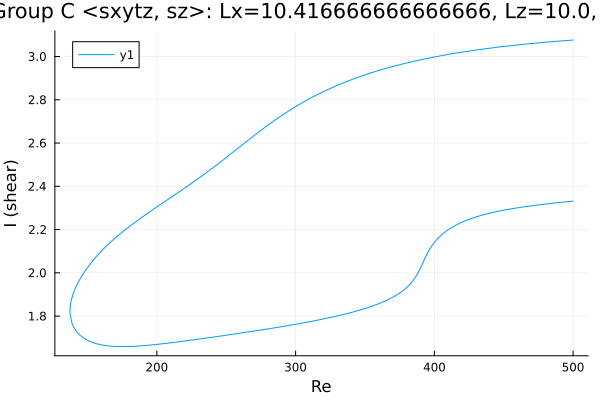

Source data for this figure (header and first rows):
Re, shear
500.0, 3.076
499.5, 3.076
498.1, 3.075
496.7, 3.075
495.3, 3.074
493.9, 3.073
492.5, 3.073
491.1, 3.072
489.6, 3.071
488.2, 3.07
486.8, 3.07
485.4, 3.069
484, 3.068
482.6, 3.067
481.2, 3.067
479.7, 3.066
478.3, 3.065
476.9, 3.064
475.5, 3.063
474.1, 3.063
472.7, 3.062
471.3, 3.061
469.8, 3.06
468.4, 3.059
467, 3.058
465.6, 3.057
464.2, 3.056
462.8, 3.056
461.4, 3.055
459.9, 3.054
458.5, 3.053
457.1, 3.052
455.7, 3.051
454.3, 3.05
452.9, 3.049
451.5, 3.048
450, 3.047
448.6, 3.046
447.2, 3.044
445.8, 3.043
444.4, 3.042
443, 3.041
441.6, 3.04
440.1, 3.039
438.7, 3.038
437.3, 3.036
435.9, 3.035
434.5, 3.034
433.1, 3.033
431.7, 3.031
430.2, 3.03
428.8, 3.029
427.4, 3.028
426, 3.026
424.6, 3.025
423.2, 3.023
421.8, 3.022
420.3, 3.021
418.9, 3.019
417.5, 3.018
... 522 more rows
